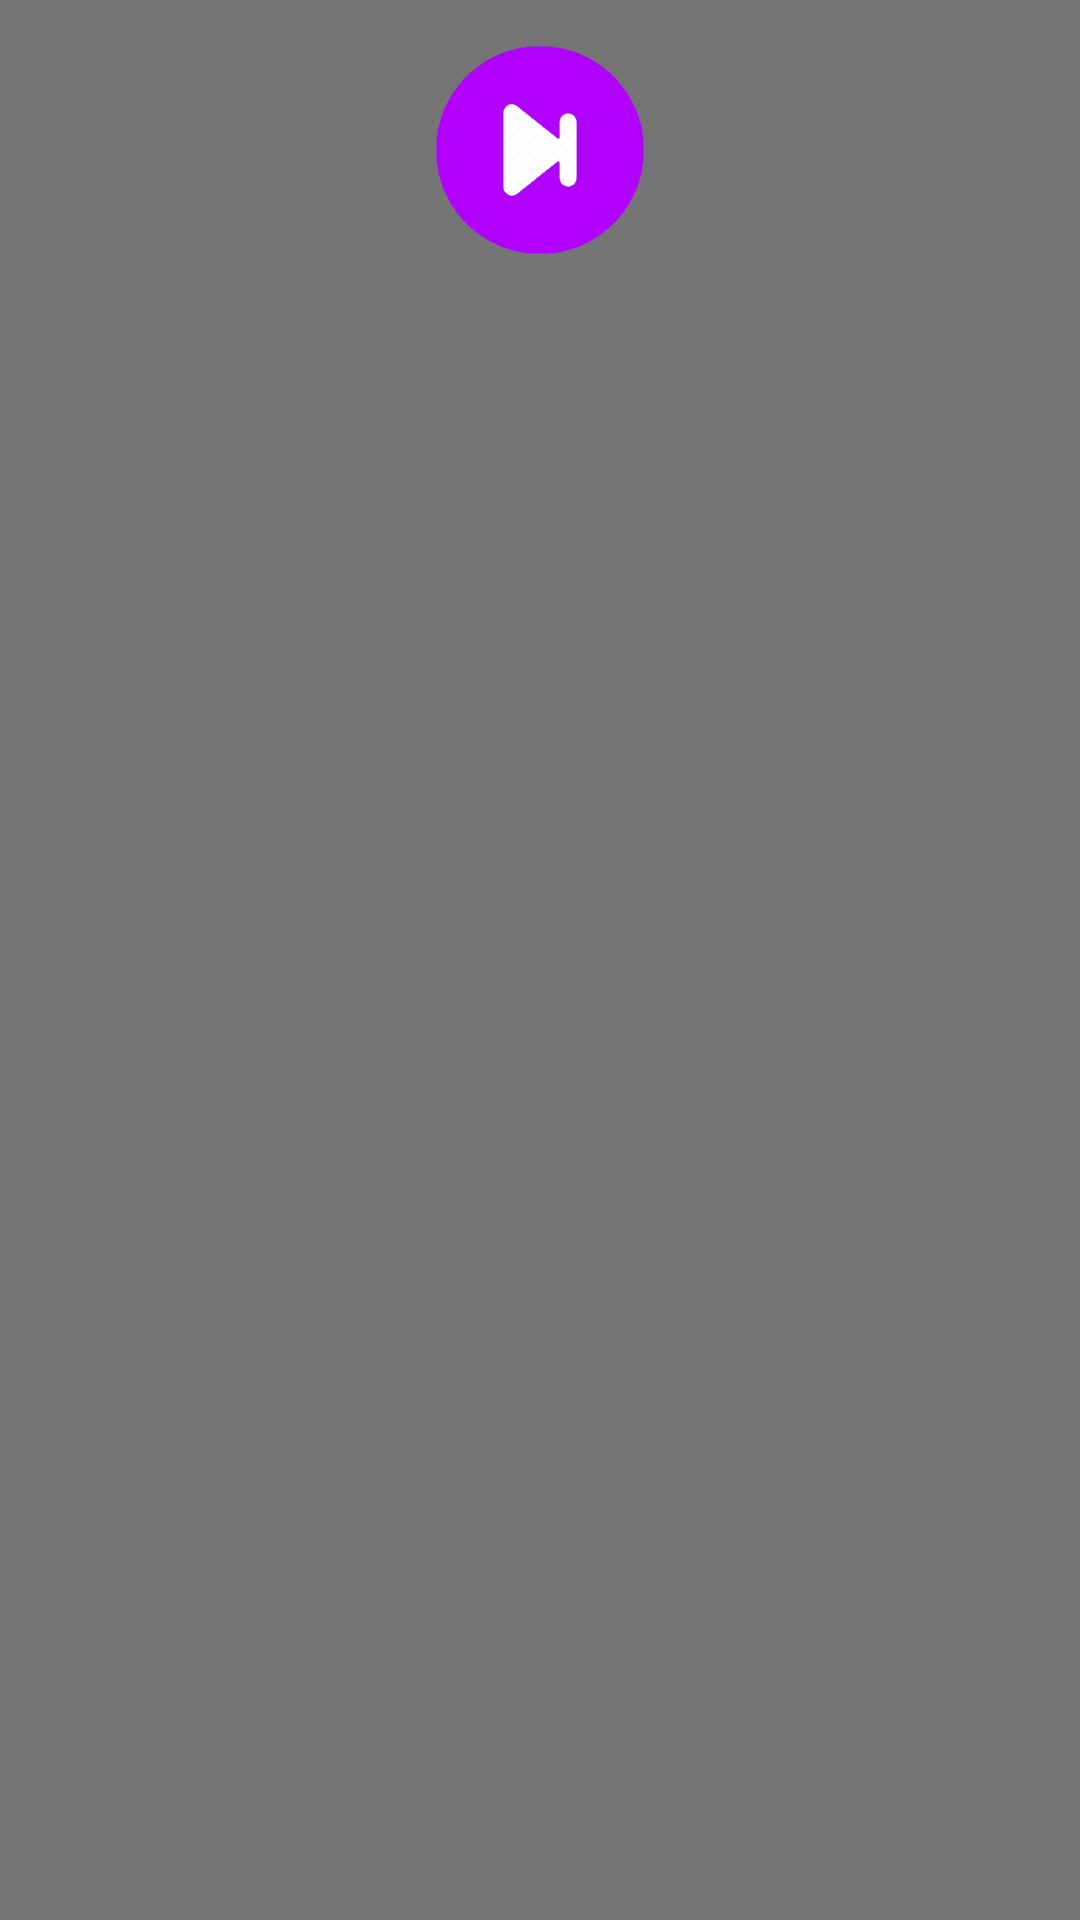

Produce the Android XML layout that renders to this screen, including the resource entries it uses.
<!-- AndroidManifest.xml: application theme AppTheme -->
<!-- res/layout/sound_item.xml -->
<?xml version="1.0" encoding="utf-8"?>
<RelativeLayout xmlns:android="http://schemas.android.com/apk/res/android"
    android:layout_width="100dp"
    android:layout_height="140dp"
    android:background="@color/gray">

    <ImageView
        android:layout_width="100dp"
        android:layout_height="100dp"
        android:id="@+id/imageVievItem"
        android:layout_alignParentTop="true"
        android:layout_centerHorizontal="true"
        android:src="@drawable/icon_purple"/>

    <TextView
        android:layout_width="100dp"
        android:layout_height="40dp"
        android:id="@+id/textVievItem"
        android:layout_below="@+id/imageVievItem"
        android:layout_centerHorizontal="true"
        android:textSize="13sp"
        android:textColor="@color/white"
        android:gravity="center_horizontal"
        android:textAlignment="gravity"
        android:textAllCaps="false"/>

</RelativeLayout>
<!-- resources referenced by this layout -->
<resources>
  <color name="gray">#757575</color>
  <color name="white">#FFFFFF</color>
  <!-- drawable icon_purple: png bitmap (drawable-xxhdpi, 26984 bytes) -->
  <style name="AppTheme" parent="AppTheme.Base">
          <item name="android:popupMenuStyle">@style/PopupMenu</item>
          <item name="android:textAppearanceSmallPopupMenu">@style/PopupMenuTextSmall</item>
          <item name="android:textAppearanceLargePopupMenu">@style/PopupMenuTextLarge</item>
      </style>
  <style name="AppTheme.Base" parent="Theme.AppCompat.Light.NoActionBar">
          <item name="colorAccent">@color/white</item>
          <item name="android:textColorPrimary">@color/white</item>
          <item name="android:textColorPrimaryInverse">@color/white</item>
          <item name="android:textColorSecondary">@color/white</item>
          <item name="android:textColorSecondaryInverse">@color/white</item>
          <item name="android:navigationBarColor">@color/black</item>
      </style>
  <style name="PopupMenu" parent="@android:style/Widget.PopupMenu">
          <item name="android:popupBackground">@color/black</item>
          <item name="android:textColor">@color/white</item>
          <item name="android:textSize">12sp</item>
      </style>
  <style name="PopupMenuTextSmall" parent="@android:style/TextAppearance.DeviceDefault.Widget.PopupMenu.Small">
          <item name="android:textColor">@color/white</item>
          <item name="android:textSize">15sp</item>
          <item name="android:gravity">center_horizontal</item>
      </style>
  <style name="PopupMenuTextLarge" parent="@android:style/TextAppearance.DeviceDefault.Widget.PopupMenu.Large">
          <item name="android:textColor">@color/white</item>
          <item name="android:textSize">20sp</item>
          <item name="android:gravity">center_horizontal</item>
      </style>
  <color name="black">#212121</color>
</resources>
